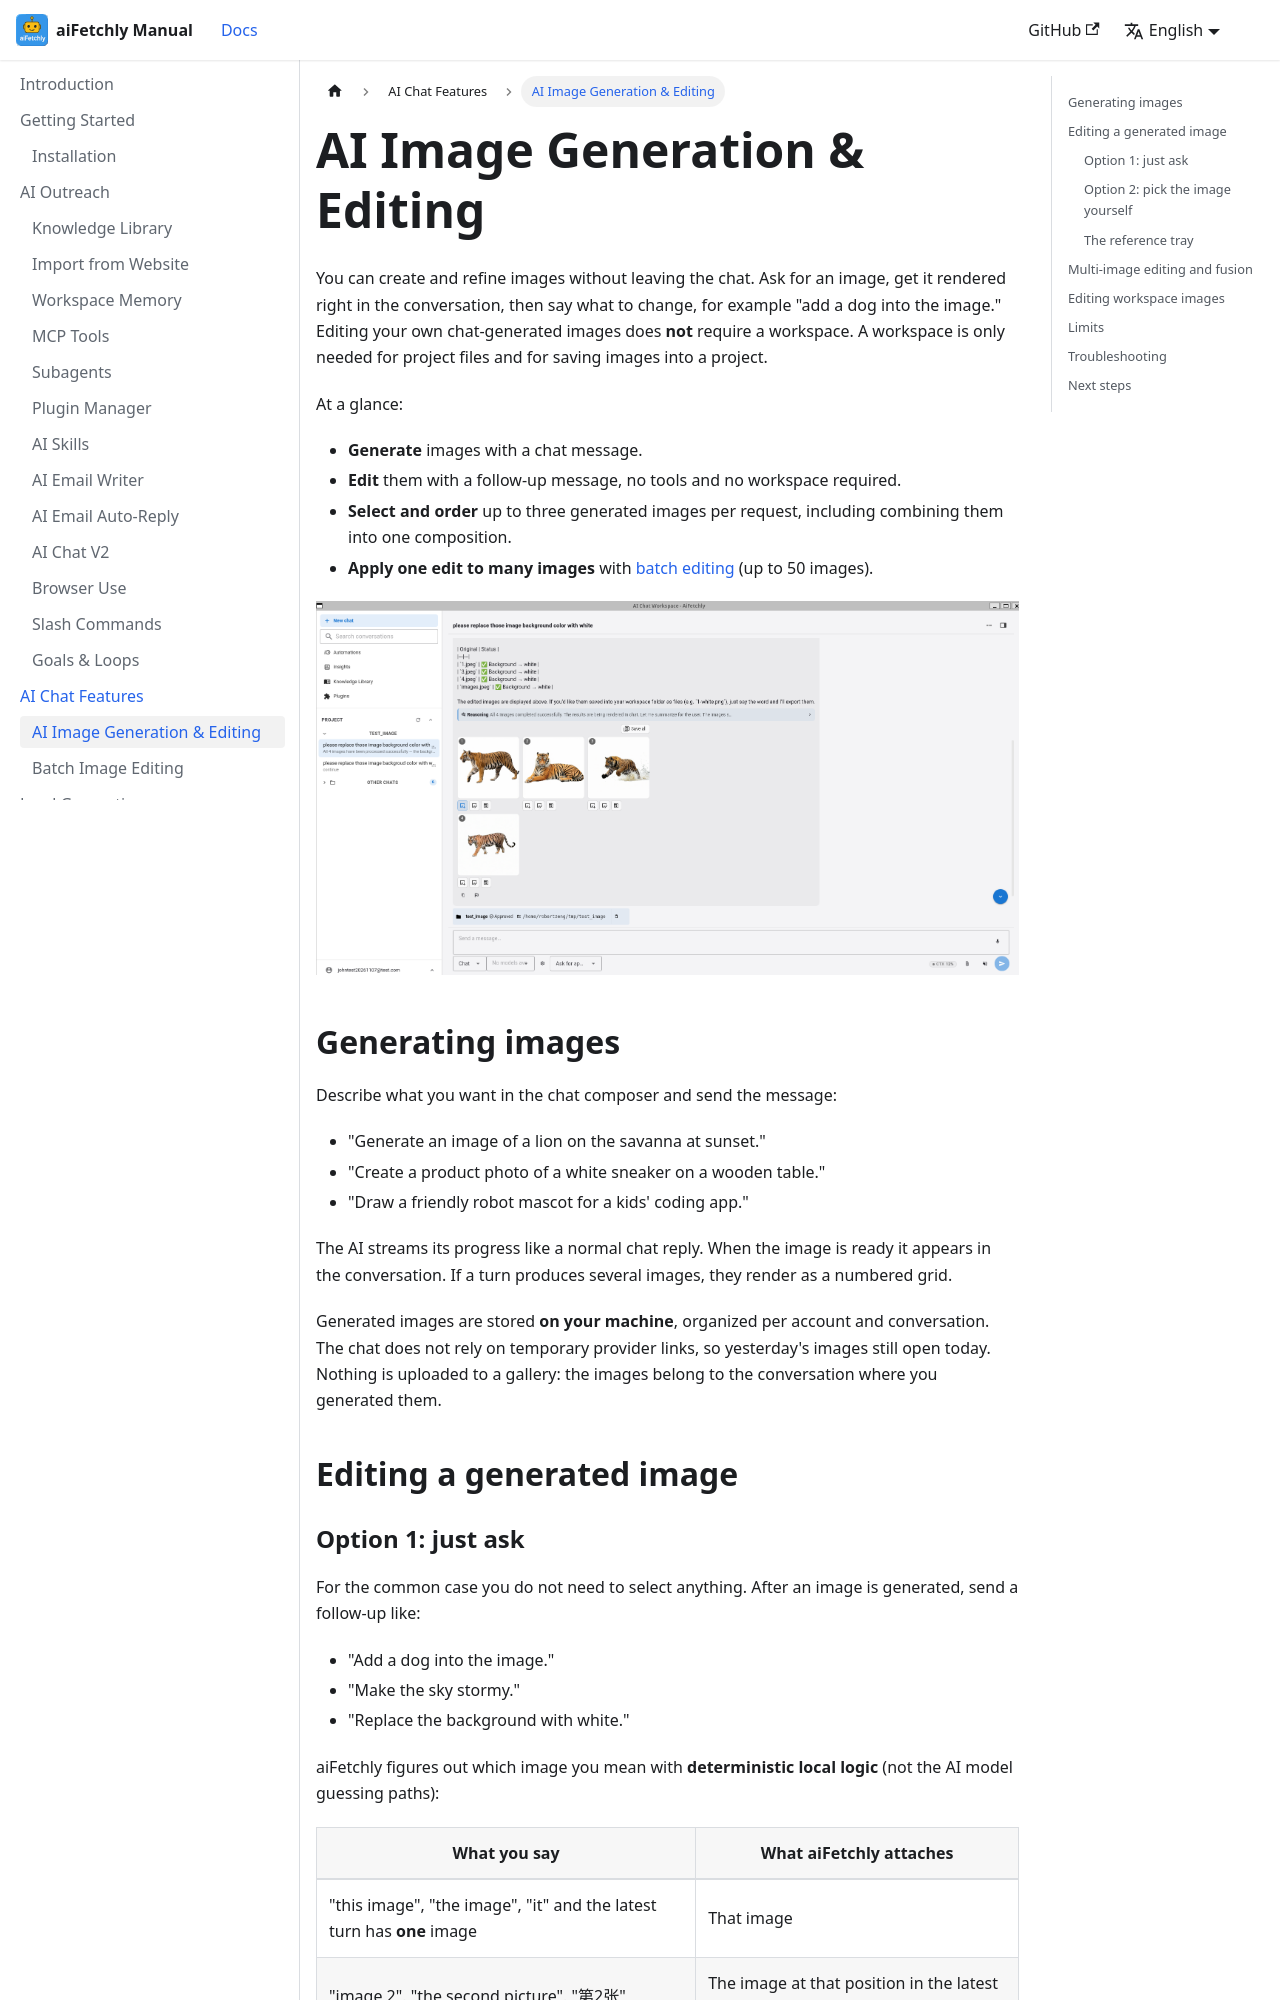

repository: robertzengcn/aifetchly-manual · page: docs/ai-chat-features/ai-image-generation/index.html · generator: docusaurus

---
id: ai-image-generation
title: AI Image Generation & Editing
sidebar_label: AI Image Generation & Editing
description: Generate images by chatting with AI, edit them with a follow-up message (no workspace needed), select and order up to three images, and hand larger jobs to batch editing.
---

# AI Image Generation & Editing

You can create and refine images without leaving the chat. Ask for an image, get it rendered right in the conversation, then say what to change, for example "add a dog into the image." Editing your own chat-generated images does **not** require a workspace. A workspace is only needed for project files and for saving images into a project.

At a glance:

- **Generate** images with a chat message.
- **Edit** them with a follow-up message, no tools and no workspace required.
- **Select and order** up to three generated images per request, including combining them into one composition.
- **Apply one edit to many images** with [batch editing](./ai-image-batch-editing) (up to 50 images).

![Batch image editing in AI Chat Workspace](/img/ai-image-editing.png)

## Generating images

Describe what you want in the chat composer and send the message:

- "Generate an image of a lion on the savanna at sunset."
- "Create a product photo of a white sneaker on a wooden table."
- "Draw a friendly robot mascot for a kids' coding app."

The AI streams its progress like a normal chat reply. When the image is ready it appears in the conversation. If a turn produces several images, they render as a numbered grid.

Generated images are stored **on your machine**, organized per account and conversation. The chat does not rely on temporary provider links, so yesterday's images still open today. Nothing is uploaded to a gallery: the images belong to the conversation where you generated them.

## Editing a generated image
